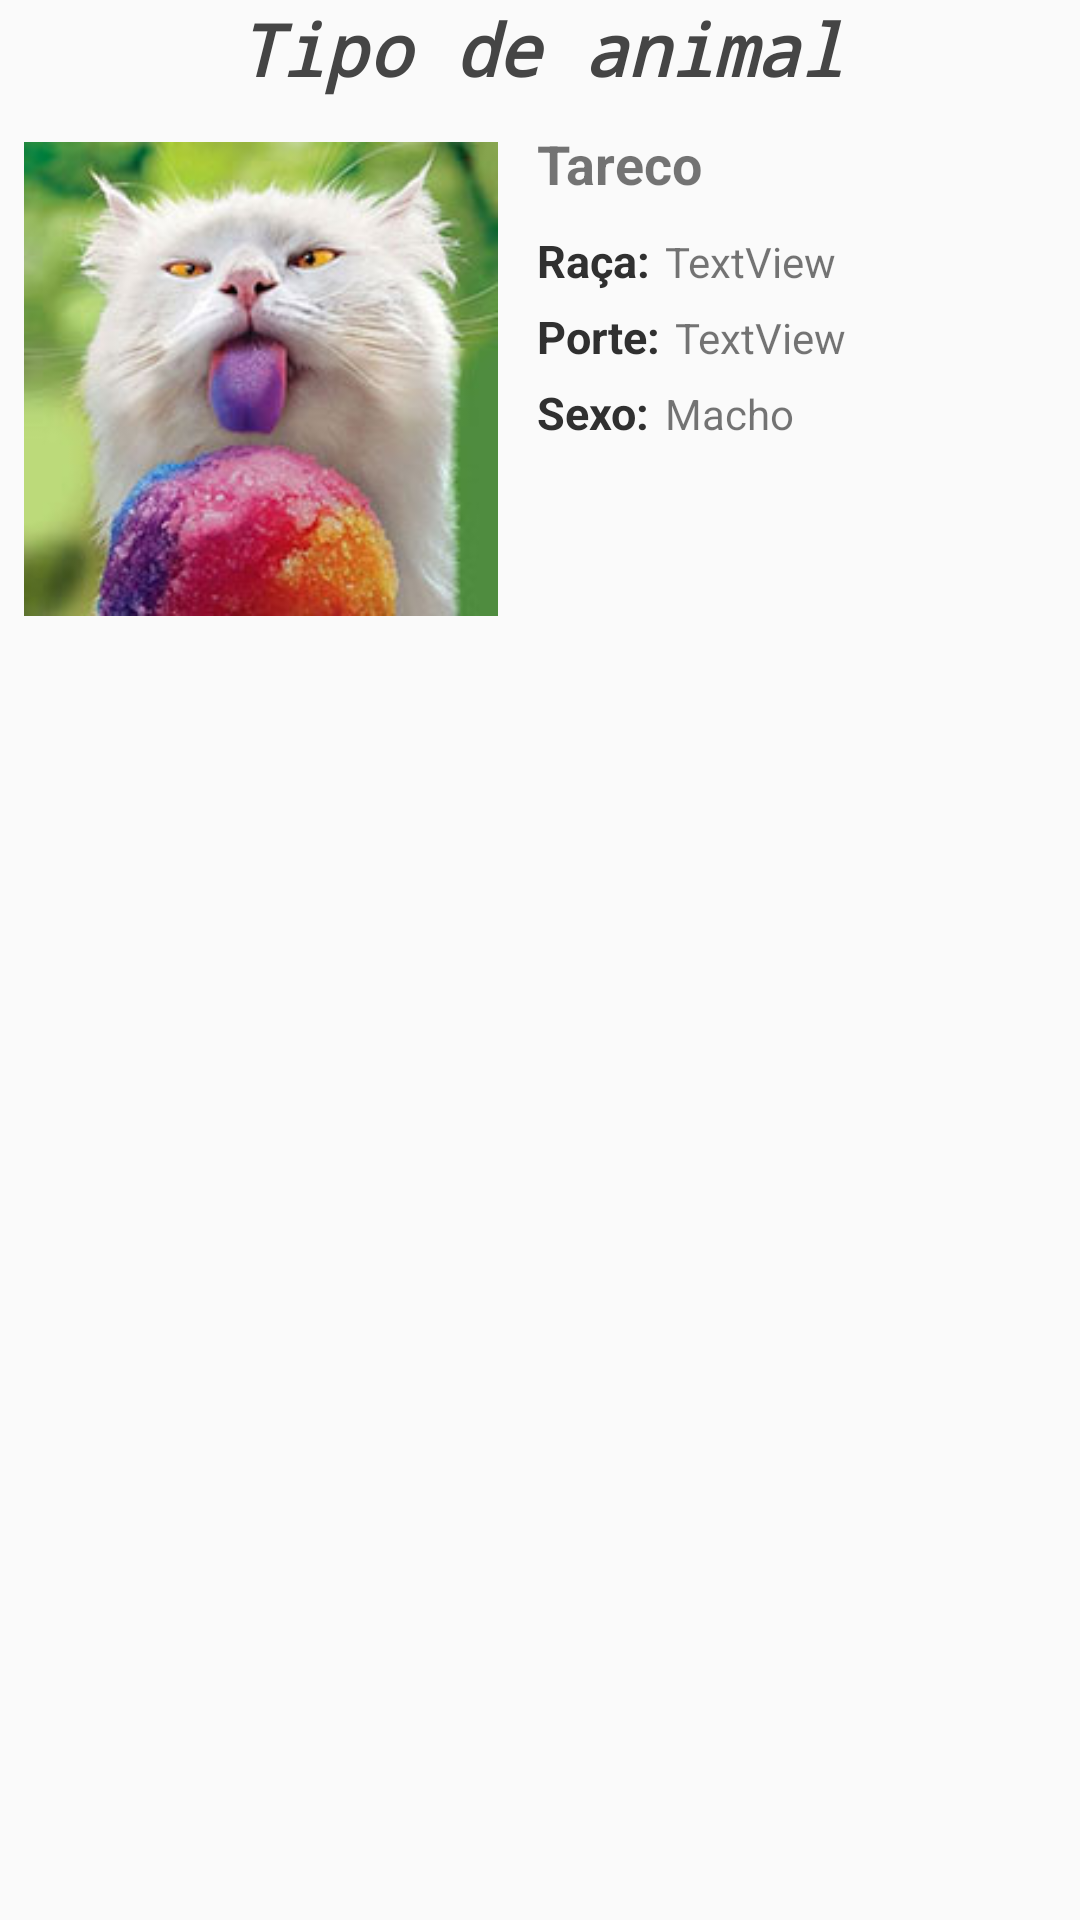

The Android layout XML behind this screen, and the referenced resources:
<!-- AndroidManifest.xml: application theme AppTheme -->
<!-- res/layout/fragment_item_list_animals.xml -->
<?xml version="1.0" encoding="utf-8"?>
<FrameLayout xmlns:android="http://schemas.android.com/apk/res/android"
    xmlns:app="http://schemas.android.com/apk/res-auto"
    xmlns:tools="http://schemas.android.com/tools"
    android:layout_width="match_parent"
    android:layout_height="match_parent"
    tools:context=".ItemListAnimals">

    <LinearLayout
        android:layout_width="match_parent"
        android:layout_height="match_parent"
        android:orientation="vertical"
        android:visibility="visible"
        tools:visibility="visible">

        <TextView
            android:id="@+id/textView5"
            android:layout_width="match_parent"
            android:layout_height="wrap_content"
            android:layout_marginBottom="10dp"
            android:fontFamily="monospace"
            android:text="@string/type_animal"
            android:textAlignment="center"
            android:textAllCaps="false"
            android:textColor="#454545"
            android:textSize="24sp"
            android:textStyle="bold|italic" />

        <LinearLayout
            android:layout_width="match_parent"
            android:layout_height="wrap_content"
            android:orientation="horizontal">

            <ImageView
                android:id="@+id/imgAnimalList"
                android:layout_width="164dp"
                android:layout_height="158dp"
                android:layout_marginStart="5dp"
                android:layout_marginTop="5dp"
                android:layout_marginBottom="10dp"
                android:contentDescription="@string/todo"
                app:srcCompat="@drawable/gato" />

            <LinearLayout
                android:layout_width="match_parent"
                android:layout_height="match_parent"
                android:layout_marginStart="10dp"
                android:orientation="vertical">

                <LinearLayout
                    android:layout_width="match_parent"
                    android:layout_height="wrap_content"
                    android:orientation="vertical">

                    <LinearLayout
                        android:layout_width="match_parent"
                        android:layout_height="match_parent"
                        android:layout_marginBottom="10dp"
                        android:orientation="horizontal">

                        <TextView
                            android:id="@+id/textView6"
                            android:layout_width="wrap_content"
                            android:layout_height="wrap_content"
                            android:layout_weight="1"
                            android:text="Tareco"
                            android:textAlignment="textStart"
                            android:textAllCaps="false"
                            android:textSize="18sp"
                            android:textStyle="bold" />

                    </LinearLayout>

                    <LinearLayout
                        android:layout_width="match_parent"
                        android:layout_height="match_parent"
                        android:layout_marginBottom="5dp"
                        android:orientation="horizontal">

                        <TextView
                            android:id="@+id/textView"
                            android:layout_width="wrap_content"
                            android:layout_height="wrap_content"
                            android:layout_marginEnd="5dp"
                            android:layout_weight="0"
                            android:text="Raça:"
                            android:textColor="#303030"
                            android:textSize="15sp"
                            android:textStyle="bold" />

                        <TextView
                            android:id="@+id/textView2"
                            android:layout_width="wrap_content"
                            android:layout_height="wrap_content"
                            android:layout_weight="1"
                            android:text="TextView"
                            tools:text="Persa" />
                    </LinearLayout>

                    <LinearLayout
                        android:layout_width="match_parent"
                        android:layout_height="match_parent"
                        android:layout_marginBottom="5dp"
                        android:orientation="horizontal">

                        <TextView
                            android:id="@+id/textViewSize"
                            android:layout_width="wrap_content"
                            android:layout_height="wrap_content"
                            android:layout_marginEnd="5dp"
                            android:text="@string/size_animal"
                            android:textAlignment="viewStart"
                            android:textColor="#303030"
                            android:textSize="15sp"
                            android:textStyle="bold" />

                        <TextView
                            android:id="@+id/textView7"
                            android:layout_width="wrap_content"
                            android:layout_height="wrap_content"
                            android:layout_weight="1"
                            android:text="TextView"
                            tools:text="Medio" />
                    </LinearLayout>

                    <LinearLayout
                        android:layout_width="match_parent"
                        android:layout_height="match_parent"
                        android:orientation="horizontal">

                        <TextView
                            android:id="@+id/textView3"
                            android:layout_width="wrap_content"
                            android:layout_height="wrap_content"
                            android:layout_marginEnd="5dp"
                            android:text="Sexo:"
                            android:textColor="#303030"
                            android:textSize="15sp"
                            android:textStyle="bold" />

                        <TextView
                            android:id="@+id/textView4"
                            android:layout_width="wrap_content"
                            android:layout_height="wrap_content"
                            android:layout_weight="1"
                            android:text="Macho" />
                    </LinearLayout>

                </LinearLayout>
            </LinearLayout>
        </LinearLayout>

    </LinearLayout>

</FrameLayout>
<!-- resources referenced by this layout -->
<resources>
  <!-- drawable gato: jpg bitmap (drawable, 32969 bytes) -->
  <string name="size_animal">Porte:</string>
  <string name="todo">TODO</string>
  <string name="type_animal">Tipo de animal</string>
  <style name="AppTheme" parent="Theme.AppCompat.Light.DarkActionBar">
          
          <item name="colorPrimary">@color/colorPrimary</item>
          <item name="colorPrimaryDark">@color/colorPrimaryDark</item>
          <item name="colorAccent">@color/colorAccent</item>
      </style>
  <color name="colorPrimary">#B0D3A020</color>
  <color name="colorPrimaryDark">#a86432</color>
  <color name="colorAccent">#ffffff</color>
</resources>
